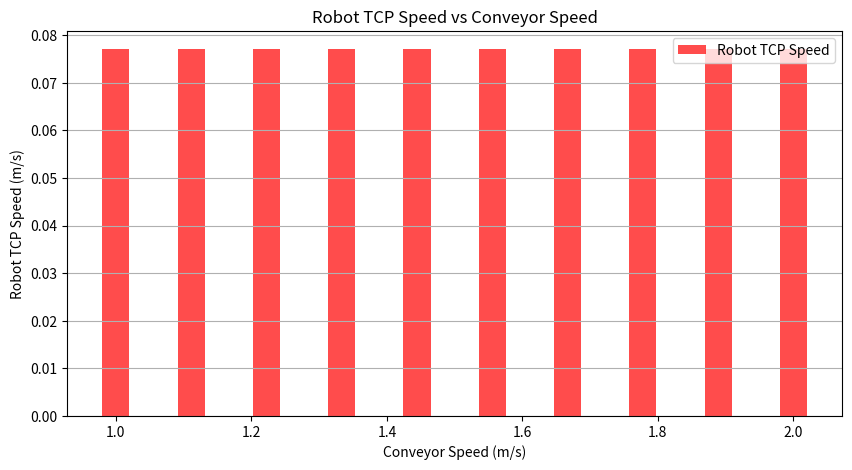

Reproduce this figure in Python.
import numpy as np  
import matplotlib.pyplot as plt  

# Function to generate speed graph and success rate graph
def generate_graphs(t1, t2, robot_velocities, conveyor_speeds):
    time_stamps = np.linspace(t1, t2, len(conveyor_speeds))  # Generate time stamps

    # Compute robot velocity magnitudes and scale
    robot_pick_speed = [np.linalg.norm(v) / 1000 for v in robot_velocities]  
    
    # --- BAR CHART FOR ROBOT TCP SPEED vs CONVEYOR SPEED ---
    fig, ax = plt.subplots(figsize=(10, 5))

    # Reduce data points for better visualization
    sample_indices = np.linspace(0, len(conveyor_speeds) - 1, 10, dtype=int)
    sampled_speeds = conveyor_speeds[sample_indices]
    sampled_robot_speeds = np.array(robot_pick_speed)[sample_indices]

    # Bar width and positions
    bar_width = 0.04  
    x = sampled_speeds  

    # Plot bar chart
    ax.bar(x, sampled_robot_speeds, width=bar_width, color='red', alpha=0.7, label='Robot TCP Speed')

    ax.set_xlabel("Conveyor Speed (m/s)")
    ax.set_ylabel("Robot TCP Speed (m/s)")
    ax.set_title("Robot TCP Speed vs Conveyor Speed")
    ax.legend()
    ax.grid(axis='y')

    plt.show()

# Example input
t1, t2 = 1742319295.47, 1742319299.702  
robot_velocities = [np.array([0.00853, 0.01727, 0]) * 4000 for _ in range(100)]  
conveyor_speeds = np.linspace(1.0, 2.0, 100)  

# Calling the function
generate_graphs(t1, t2, robot_velocities, conveyor_speeds)
